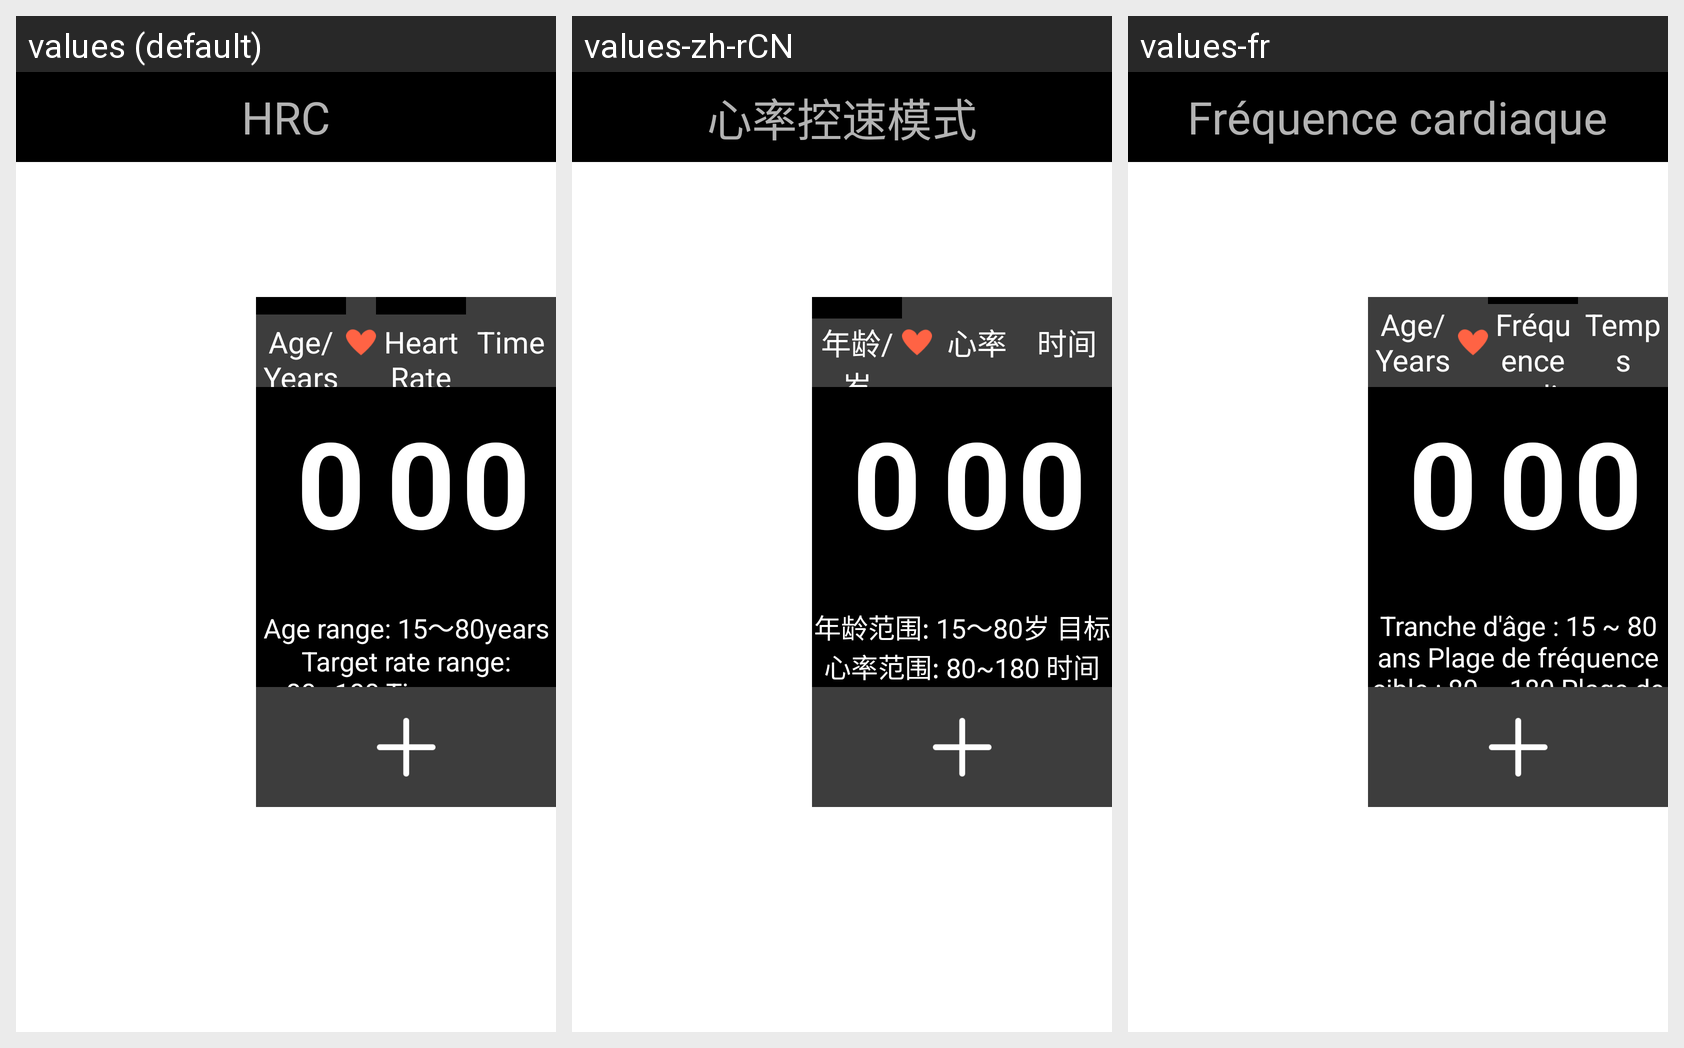

The same Android screen rendered under several of its app's locales, left to right. List the strings drawn on it with the default value and each locale's translation.
Android screen res/layout/fragment_train_heart.xml rendered under 3 locales, left to right: values (default), values-zh-rCN, values-fr. Device: Nexus 5 (rendered at 1080×1920; each locale shown at half size, 540×960, under a caption strip naming it); theme AppTheme.
Strings drawn on this screen, with the default value and each locale's value (text and hints the layout hard-codes, and strings that could not be matched under every locale, appear in the picture but are not listed):

HRC
  values: HRC
  values-zh-rCN: 心率控速模式
  values-fr: Fréquence cardiaque

Age_Years
  values: Age/Years
  values-zh-rCN: 年龄/岁
  values-fr: Age/Years

HeartRate
  values: Heart Rate
  values-zh-rCN: 心率
  values-fr: Fréquence cardiaque

Time
  values: Time
  values-zh-rCN: 时间
  values-fr: Temps

HrcRange
  values: Age range: 15～80years Target rate range: 80~180 Time range: 5~99minutes
  values-zh-rCN: 年龄范围: 15～80岁 目标心率范围: 80~180 时间范围: 5~99分钟
  values-fr: Tranche d'âge : 15 ~ 80 ans Plage de fréquence cible : 80 ~ 180 Plage de temps : 5 ~ 99 minutes
